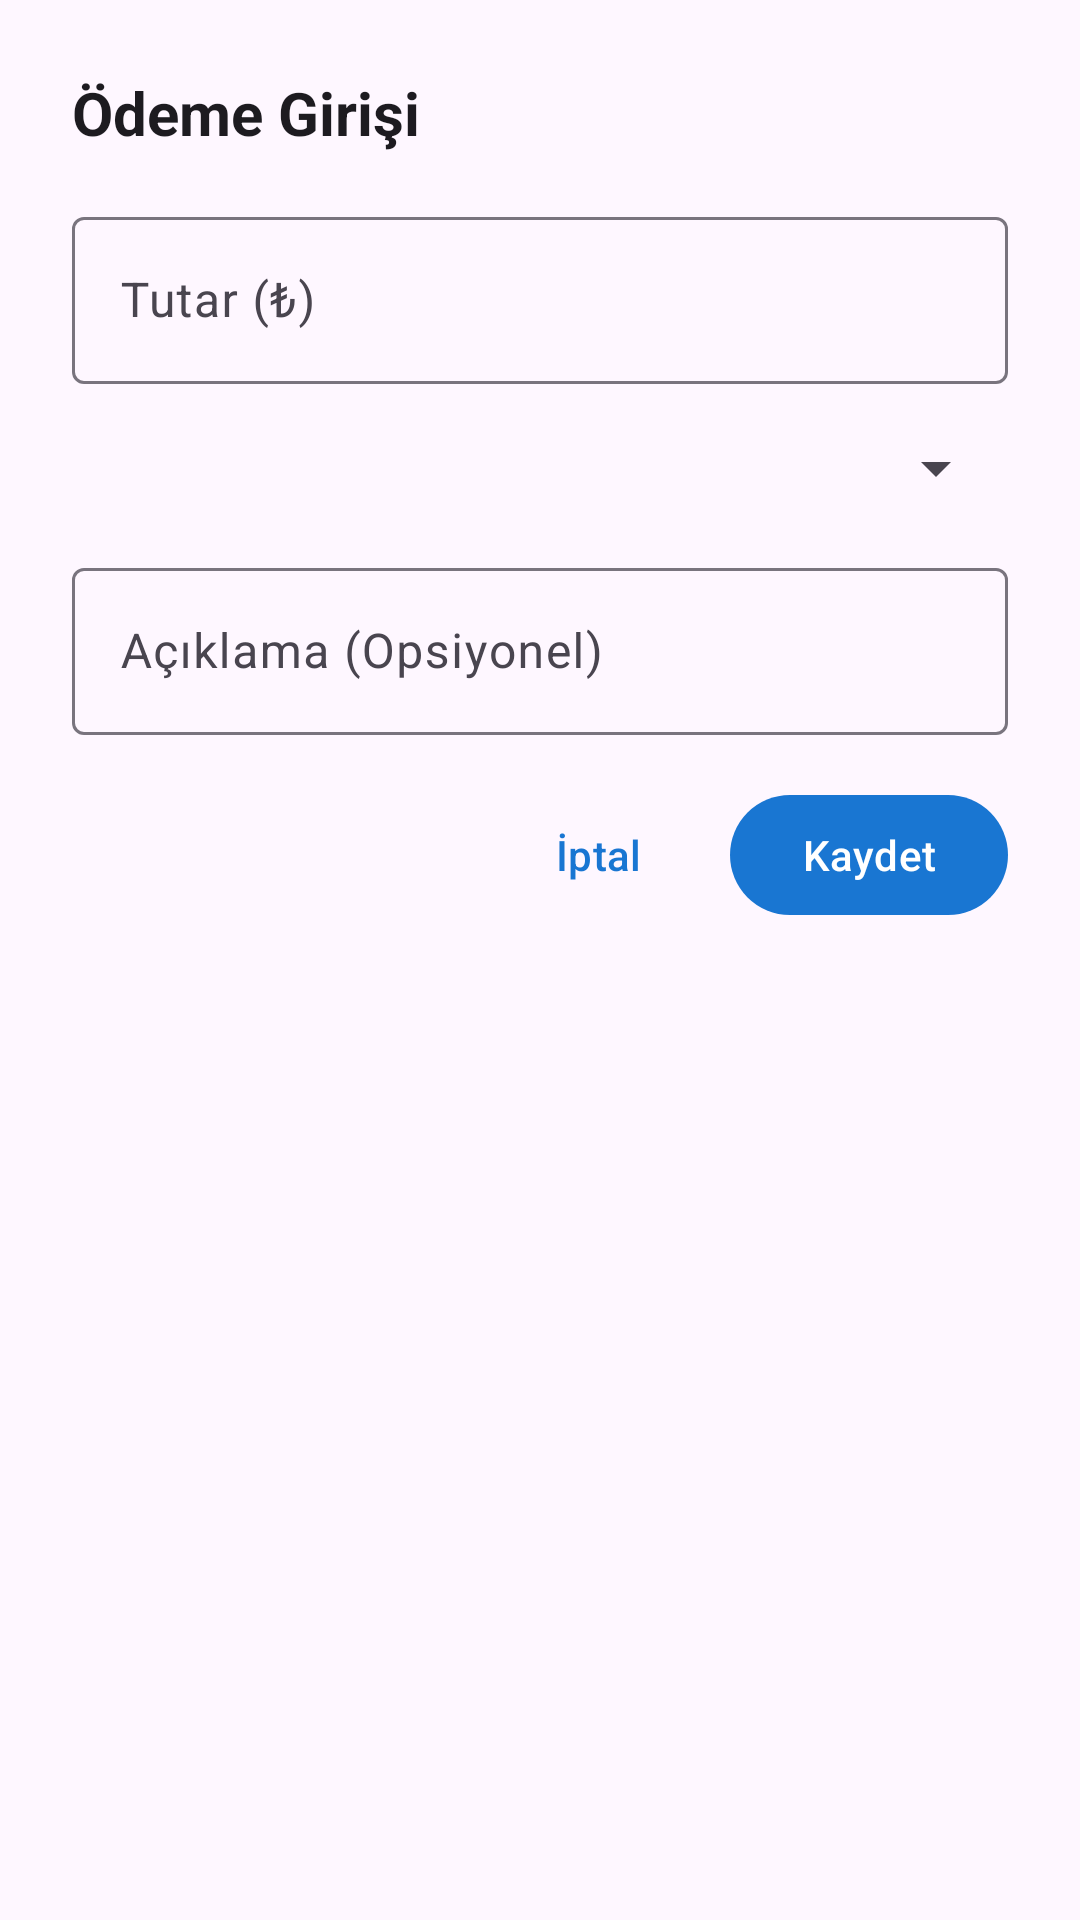

The Android layout XML behind this screen, and the referenced resources:
<!-- AndroidManifest.xml: application theme Theme.KucukyaliSiteYonetimi -->
<!-- res/layout/dialog_payment_entry.xml -->
<?xml version="1.0" encoding="utf-8"?>
<LinearLayout xmlns:android="http://schemas.android.com/apk/res/android"
    xmlns:app="http://schemas.android.com/apk/res-auto"
    android:layout_width="match_parent"
    android:layout_height="wrap_content"
    android:orientation="vertical"
    android:padding="24dp">

    <TextView
        android:layout_width="match_parent"
        android:layout_height="wrap_content"
        android:text="Ödeme Girişi"
        android:textSize="20sp"
        android:textStyle="bold"
        android:textColor="?attr/colorOnSurface"
        android:layout_marginBottom="16dp" />

    <com.google.android.material.textfield.TextInputLayout
        android:layout_width="match_parent"
        android:layout_height="wrap_content"
        android:layout_marginBottom="16dp"
        android:hint="Tutar (₺)"
        style="@style/Widget.Material3.TextInputLayout.OutlinedBox">

        <com.google.android.material.textfield.TextInputEditText
            android:id="@+id/amountEditText"
            android:layout_width="match_parent"
            android:layout_height="wrap_content"
            android:inputType="numberDecimal" />

    </com.google.android.material.textfield.TextInputLayout>

    <Spinner
        android:id="@+id/paymentMethodSpinner"
        android:layout_width="match_parent"
        android:layout_height="wrap_content"
        android:layout_marginBottom="16dp" />

    <com.google.android.material.textfield.TextInputLayout
        android:layout_width="match_parent"
        android:layout_height="wrap_content"
        android:layout_marginBottom="16dp"
        android:hint="Açıklama (Opsiyonel)"
        style="@style/Widget.Material3.TextInputLayout.OutlinedBox">

        <com.google.android.material.textfield.TextInputEditText
            android:id="@+id/descriptionEditText"
            android:layout_width="match_parent"
            android:layout_height="wrap_content"
            android:inputType="textMultiLine"
            android:maxLines="3" />

    </com.google.android.material.textfield.TextInputLayout>

    <LinearLayout
        android:layout_width="match_parent"
        android:layout_height="wrap_content"
        android:orientation="horizontal"
        android:gravity="end">

        <com.google.android.material.button.MaterialButton
            android:id="@+id/cancelButton"
            android:layout_width="wrap_content"
            android:layout_height="wrap_content"
            android:text="İptal"
            style="@style/Widget.Material3.Button.TextButton" />

        <com.google.android.material.button.MaterialButton
            android:id="@+id/recordButton"
            android:layout_width="wrap_content"
            android:layout_height="wrap_content"
            android:text="Kaydet"
            style="@style/Widget.Material3.Button" />

    </LinearLayout>

</LinearLayout>
<!-- resources referenced by this layout -->
<resources>
  <style name="Theme.KucukyaliSiteYonetimi" parent="Base.Theme.KucukyaliSiteYonetimi" />
  <style name="Base.Theme.KucukyaliSiteYonetimi" parent="Theme.Material3.DayNight">
          
          <item name="colorPrimary">@color/md_theme_light_primary</item>
          <item name="colorOnPrimary">@color/md_theme_light_onPrimary</item>
          <item name="colorPrimaryContainer">@color/md_theme_light_primaryContainer</item>
          <item name="colorOnPrimaryContainer">@color/md_theme_light_onPrimaryContainer</item>
      </style>
  <color name="md_theme_light_primary">#1976D2</color>
  <color name="md_theme_light_onPrimary">#FFFFFF</color>
  <color name="md_theme_light_primaryContainer">#BBDEFB</color>
  <color name="md_theme_light_onPrimaryContainer">#0D47A1</color>
</resources>
